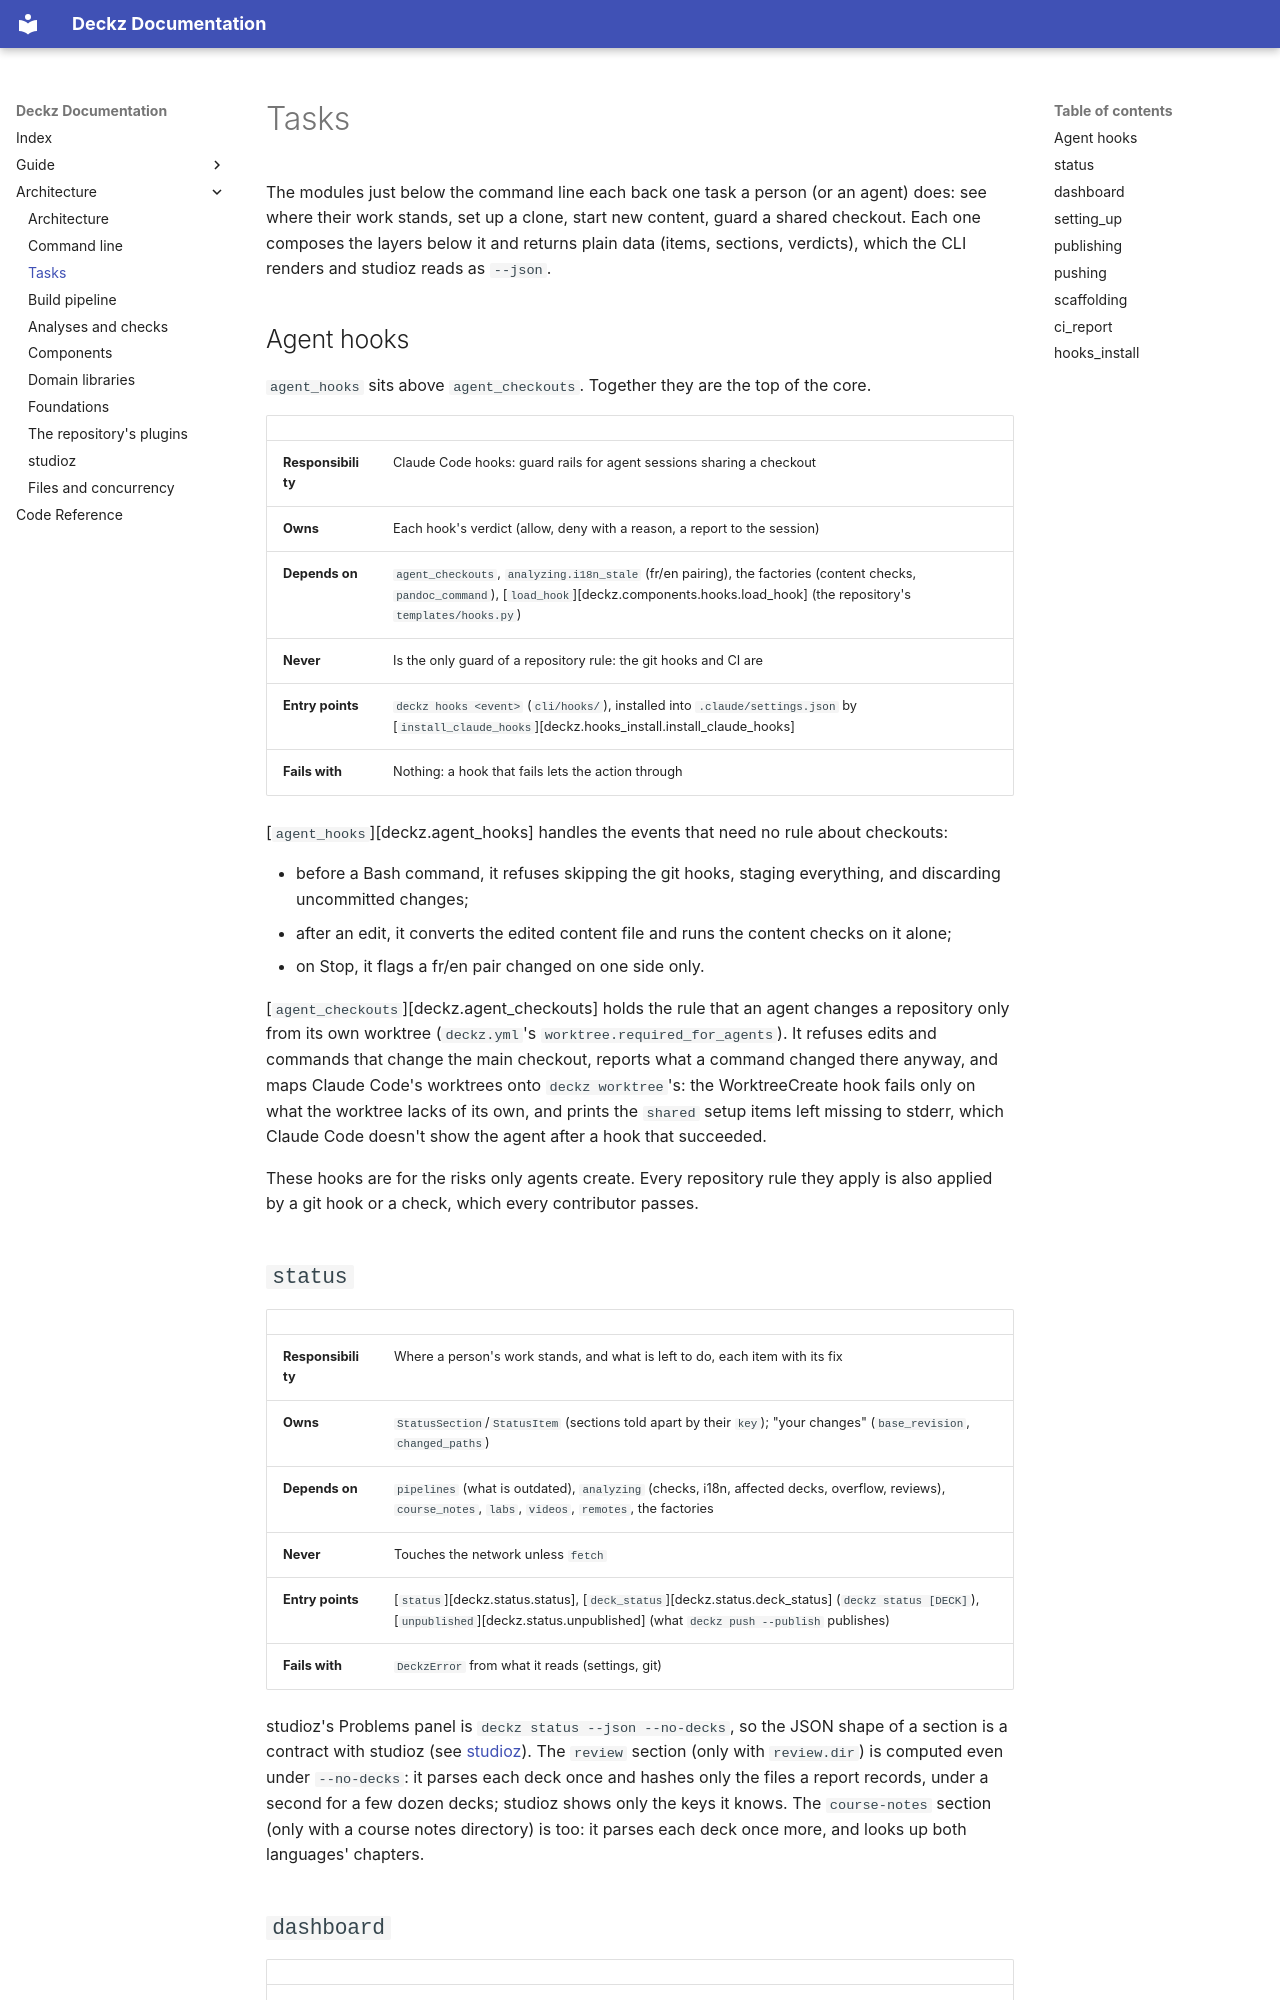

repository: shuuchuu/deckz · page: architecture/tasks/index.html · generator: mkdocs

# Tasks

The modules just below the command line each back one task a person (or an agent)
does: see where their work stands, set up a clone, start new content, guard a shared
checkout. Each one composes the layers below it and returns plain data (items, sections,
verdicts), which the CLI renders and studioz reads as `--json`.

## Agent hooks

`agent_hooks` sits above `agent_checkouts`. Together they are the top of the core.

| | |
|---|---|
| **Responsibility** | Claude Code hooks: guard rails for agent sessions sharing a checkout |
| **Owns** | Each hook's verdict (allow, deny with a reason, a report to the session) |
| **Depends on** | `agent_checkouts`, `analyzing.i18n_stale` (fr/en pairing), the factories (content checks, `pandoc_command`), [`load_hook`][deckz.components.hooks.load_hook] (the repository's `templates/hooks.py`) |
| **Never** | Is the only guard of a repository rule: the git hooks and CI are |
| **Entry points** | `deckz hooks <event>` (`cli/hooks/`), installed into `.claude/settings.json` by [`install_claude_hooks`][deckz.hooks_install.install_claude_hooks] |
| **Fails with** | Nothing: a hook that fails lets the action through |

[`agent_hooks`][deckz.agent_hooks] handles the events that need no rule about checkouts:

- before a Bash command, it refuses skipping the git hooks, staging everything, and
  discarding uncommitted changes;
- after an edit, it converts the edited content file and runs the content checks on it
  alone;
- on Stop, it flags a fr/en pair changed on one side only.

[`agent_checkouts`][deckz.agent_checkouts] holds the rule that an agent changes a
repository only from its own worktree (`deckz.yml`'s `worktree.required_for_agents`).
It refuses edits and commands that change the main checkout, reports what a command
changed there anyway, and maps Claude Code's worktrees onto `deckz worktree`'s: the
WorktreeCreate hook fails only on what the worktree lacks of its own, and prints the
`shared` setup items left missing to stderr, which Claude Code doesn't show the agent
after a hook that succeeded.

These hooks are for the risks only agents create. Every repository rule they apply is
also applied by a git hook or a check, which every contributor passes.

## `status`

| | |
|---|---|
| **Responsibility** | Where a person's work stands, and what is left to do, each item with its fix |
| **Owns** | `StatusSection`/`StatusItem` (sections told apart by their `key`); "your changes" (`base_revision`, `changed_paths`) |
| **Depends on** | `pipelines` (what is outdated), `analyzing` (checks, i18n, affected decks, overflow, reviews), `course_notes`, `labs`, `videos`, `remotes`, the factories |
| **Never** | Touches the network unless `fetch` |
| **Entry points** | [`status`][deckz.status.status], [`deck_status`][deckz.status.deck_status] (`deckz status [DECK]`), [`unpublished`][deckz.status.unpublished] (what `deckz push --publish` publishes) |
| **Fails with** | `DeckzError` from what it reads (settings, git) |

studioz's Problems panel is `deckz status --json --no-decks`, so the JSON shape of a
section is a contract with studioz (see [studioz](studioz.md)). The `review` section
(only with `review.dir`) is computed even under `--no-decks`: it parses each deck
once and hashes only the files a report records, under a second for a few dozen
decks; studioz shows only the keys it knows. The `course-notes` section (only with
a course notes directory) is too: it parses each deck once more, and looks up both
languages' chapters.
